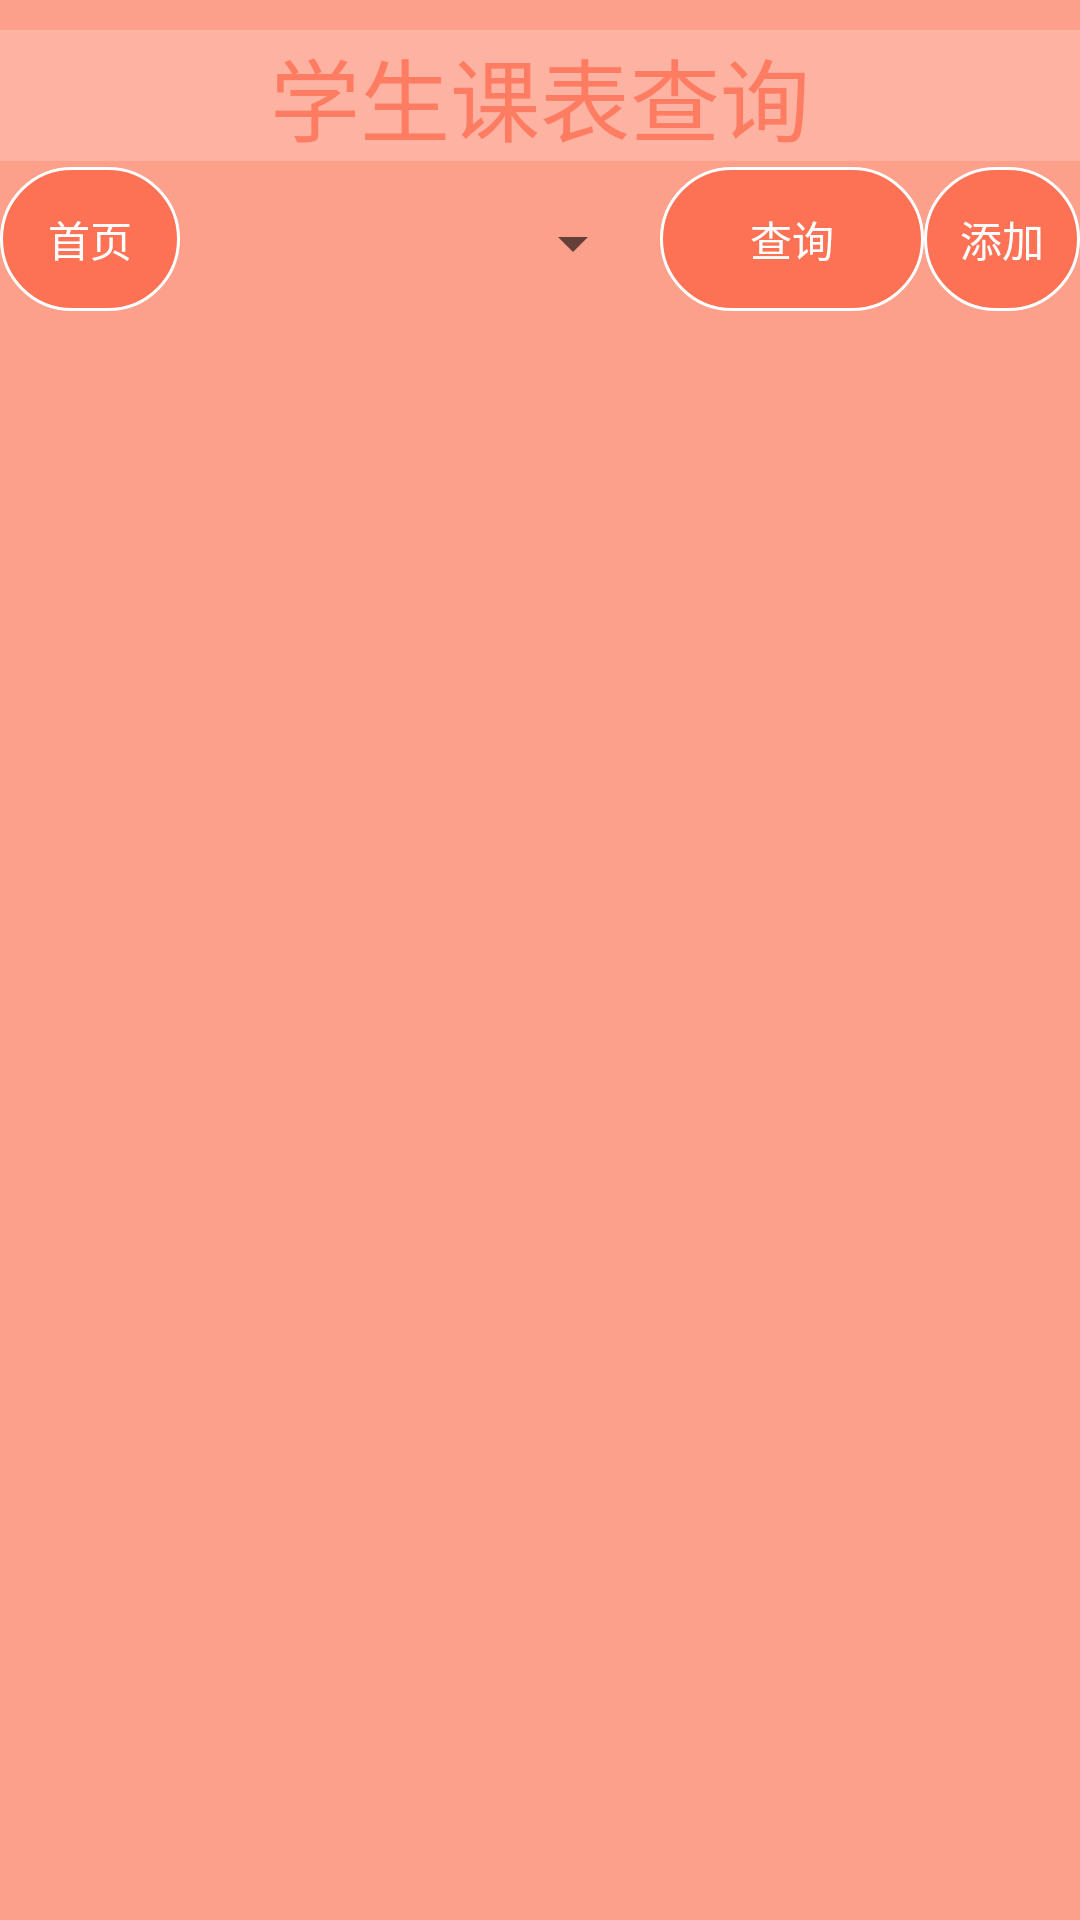

Write the Android layout XML for this screen, with the resource values it uses.
<!-- AndroidManifest.xml: application theme AppTheme -->
<!-- res/layout/activity_course.xml -->
<?xml version="1.0" encoding="utf-8"?>
<LinearLayout xmlns:android="http://schemas.android.com/apk/res/android"
    xmlns:app="http://schemas.android.com/apk/res-auto"
    xmlns:tools="http://schemas.android.com/tools"
    android:layout_width="match_parent"
    android:layout_height="match_parent"

    android:background="@color/colorred"
    android:orientation="vertical">
    <TextView
        android:id="@+id/tv"
        android:layout_width="match_parent"
        android:layout_height="wrap_content"
        android:layout_marginTop="10dp"
        android:gravity="center"
        android:background="#33ffffff"
        android:text="学生课表查询"
        android:textColor="@color/colorred"
        android:textSize="30dp"
        />
    <LinearLayout
        android:layout_width="match_parent"
        android:layout_height="wrap_content"
        android:id="@+id/search_bar">
        <Button
            android:id="@+id/menu"
            android:layout_width="60dp"
            android:layout_height="wrap_content"
            android:layout_marginTop="2dp"
            android:layout_marginBottom="2dp"
            android:text="首页"
            android:textColor="#ffffff"
            android:background="@drawable/shape_btn_dark"/>
        <Spinner
        android:id="@+id/week"
        android:layout_width="150dp"
        android:layout_height="45dp"
        android:layout_margin="5dp"
        android:layout_marginTop="5dp"
        ></Spinner>


        <Button
            android:id="@+id/search"
            android:layout_width="wrap_content"
            android:layout_height="wrap_content"
            android:layout_marginTop="2dp"
            android:layout_marginBottom="2dp"
            android:text="查询"
            android:textColor="#ffffff"
            android:background="@drawable/shape_btn_dark"/>
        <Button
            android:id="@+id/add"
            android:layout_width="wrap_content"
            android:layout_height="wrap_content"
            android:layout_marginTop="2dp"
            android:layout_marginBottom="2dp"
            android:text="添加"
            android:textColor="#ffffff"
            android:background="@drawable/shape_btn_dark"/>

    </LinearLayout>
    <LinearLayout
        android:layout_width="match_parent"
        android:layout_height="wrap_content">

    </LinearLayout>




</LinearLayout>
<!-- resources referenced by this layout -->
<resources>
  <color name="colorred">#80ff461f</color>
  <!-- drawable shape_btn_dark (drawable) -->
  <?xml version="1.0" encoding="utf-8"?>
  <shape xmlns:android="http://schemas.android.com/apk/res/android"
      xmlns:tools="http://schemas.android.com/tools"
      android:shape="rectangle"
      tools:ignore="MissingDefaultResource">
  
      <solid android:color="@color/colorred" />
      
      <stroke
          android:width="1dip"
          android:color="#ffffff" />
      
      <padding
          android:bottom="10dp"
          android:left="10dp"
          android:right="10dp"
          android:top="10dp" />
      
      <corners android:radius="100dp" />
  
  </shape>
  <style name="AppTheme" parent="Base.Theme.AppCompat.Light.DarkActionBar">
          
          <item name="colorPrimary">@color/colorPrimary</item>
          <item name="colorPrimaryDark">@color/colorPrimaryDark</item>
          <item name="colorAccent">@color/colorAccent</item>
          <item name="windowActionBar">true</item>
          <item name="windowNoTitle">true</item>
      </style>
  <color name="colorPrimary">#ed5736</color>
  <color name="colorPrimaryDark">#80f36838</color>
  <color name="colorAccent">#ff2d51</color>
</resources>
